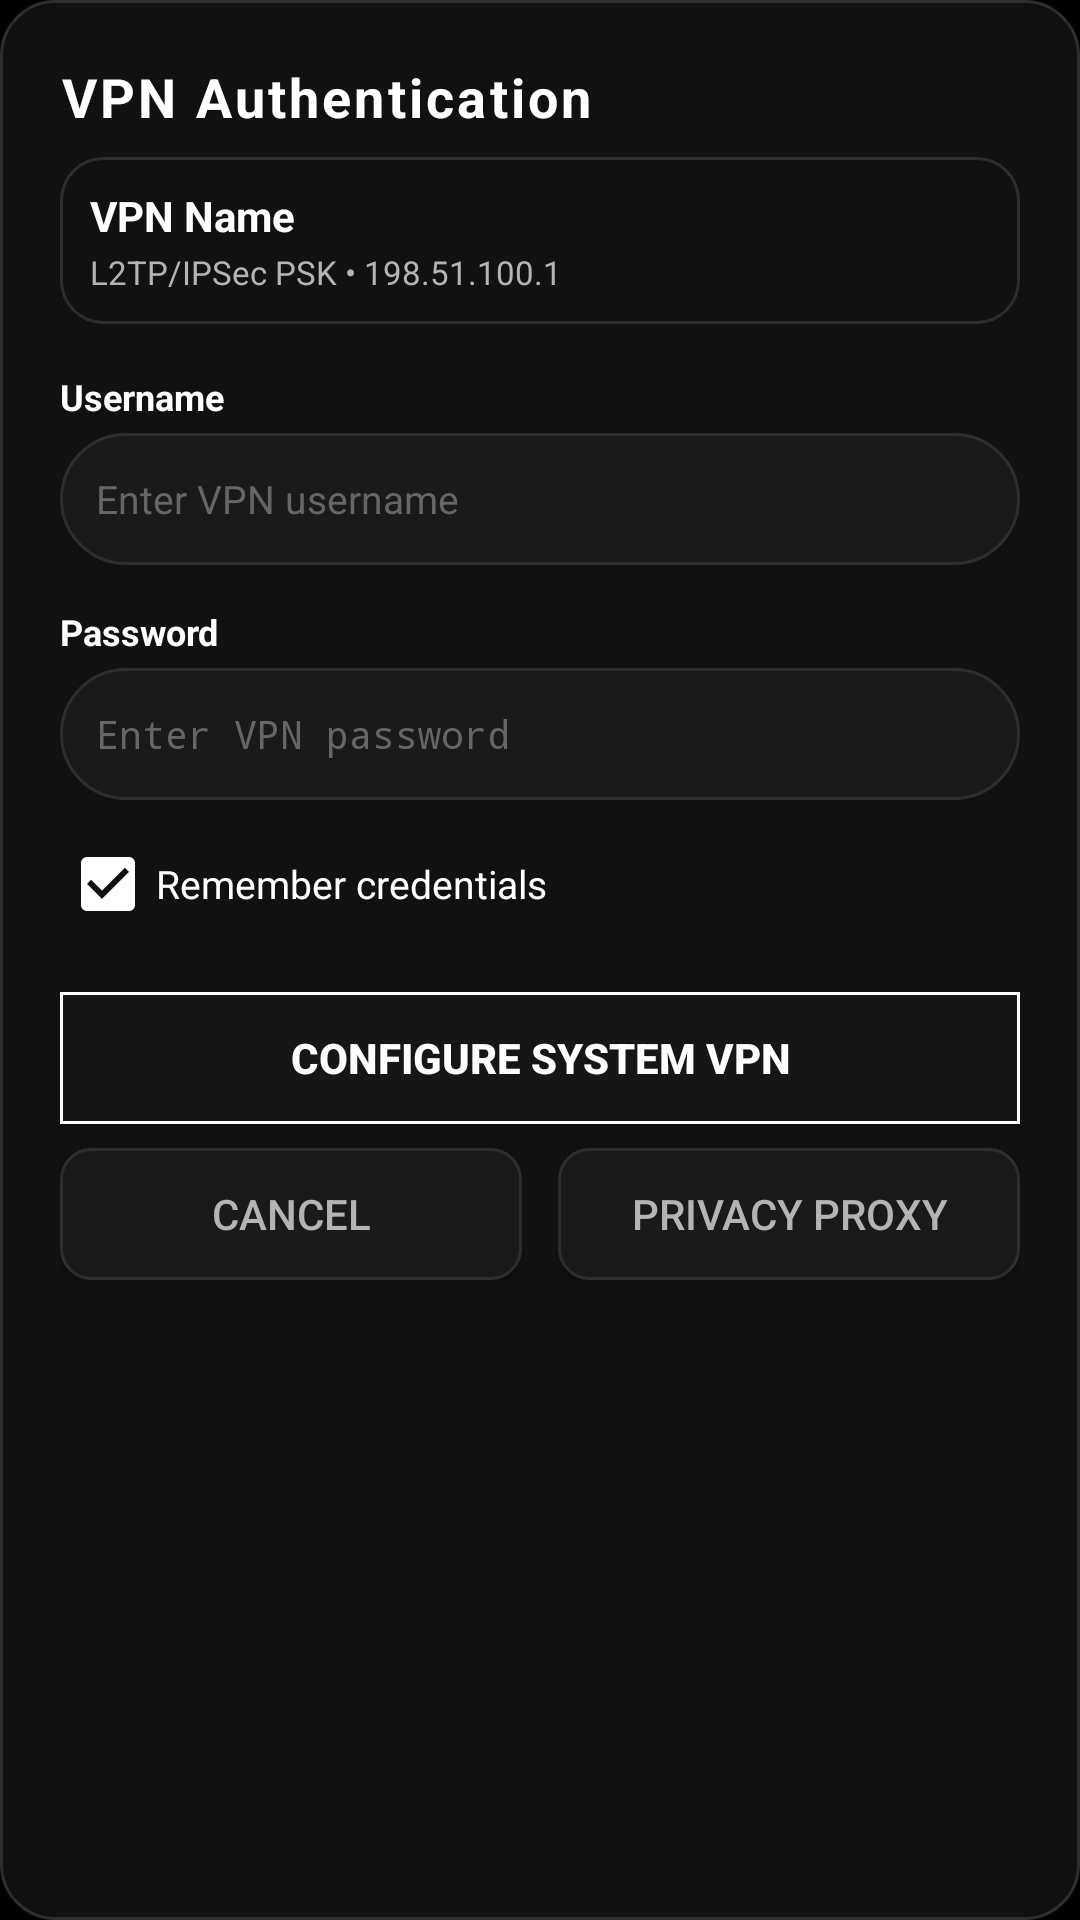

The Android layout XML behind this screen, and the referenced resources:
<!-- AndroidManifest.xml: application theme Theme.Ghostly -->
<!-- res/layout/dialog_vpn_connect.xml -->
<?xml version="1.0" encoding="utf-8"?>
<ScrollView xmlns:android="http://schemas.android.com/apk/res/android"
    android:layout_width="match_parent"
    android:layout_height="wrap_content"
    android:background="@drawable/bg_dialog_dark"
    android:fillViewport="true">

    <LinearLayout
        android:layout_width="match_parent"
        android:layout_height="wrap_content"
        android:orientation="vertical"
        android:padding="20dp">

        <TextView
            android:layout_width="wrap_content"
            android:layout_height="wrap_content"
            android:letterSpacing="0.06"
            android:text="@string/vpn_auth_title"
            android:textColor="@color/ghost_text_primary"
            android:textSize="18sp"
            android:textStyle="bold" />

        <LinearLayout
            android:layout_width="match_parent"
            android:layout_height="wrap_content"
            android:layout_marginTop="8dp"
            android:layout_marginBottom="16dp"
            android:background="@drawable/bg_card_dark"
            android:orientation="vertical"
            android:padding="10dp">

            <TextView
                android:id="@+id/tvAuthVpnName"
                android:layout_width="wrap_content"
                android:layout_height="wrap_content"
                android:text="VPN Name"
                android:textColor="@color/ghost_text_primary"
                android:textSize="14sp"
                android:textStyle="bold" />

            <TextView
                android:id="@+id/tvAuthVpnDetails"
                android:layout_width="wrap_content"
                android:layout_height="wrap_content"
                android:layout_marginTop="2dp"
                android:text="L2TP/IPSec PSK • 198.51.100.1"
                android:textColor="@color/ghost_text_secondary"
                android:textSize="11sp" />
        </LinearLayout>

        
        <TextView
            android:layout_width="match_parent"
            android:layout_height="wrap_content"
            android:layout_marginBottom="4dp"
            android:text="@string/username"
            android:textColor="@color/ghost_text_primary"
            android:textSize="12sp"
            android:textStyle="bold" />

        <EditText
            android:id="@+id/etVpnUsername"
            android:layout_width="match_parent"
            android:layout_height="44dp"
            android:background="@drawable/bg_url_bar"
            android:hint="Enter VPN username"
            android:imeOptions="actionNext"
            android:inputType="textEmailAddress"
            android:paddingStart="12dp"
            android:paddingEnd="12dp"
            android:singleLine="true"
            android:textColor="@color/ghost_text_primary"
            android:textColorHint="@color/ghost_text_muted"
            android:textSize="13sp" />

        
        <TextView
            android:layout_width="match_parent"
            android:layout_height="wrap_content"
            android:layout_marginTop="14dp"
            android:layout_marginBottom="4dp"
            android:text="@string/password"
            android:textColor="@color/ghost_text_primary"
            android:textSize="12sp"
            android:textStyle="bold" />

        <EditText
            android:id="@+id/etVpnPassword"
            android:layout_width="match_parent"
            android:layout_height="44dp"
            android:background="@drawable/bg_url_bar"
            android:hint="Enter VPN password"
            android:imeOptions="actionDone"
            android:inputType="textPassword"
            android:paddingStart="12dp"
            android:paddingEnd="12dp"
            android:singleLine="true"
            android:textColor="@color/ghost_text_primary"
            android:textColorHint="@color/ghost_text_muted"
            android:textSize="13sp" />

        
        <CheckBox
            android:id="@+id/cbRememberCredentials"
            android:layout_width="match_parent"
            android:layout_height="wrap_content"
            android:layout_marginTop="12dp"
            android:checked="true"
            android:text="@string/remember_credentials"
            android:textColor="@color/ghost_text_primary"
            android:textSize="13sp" />

        
        <Button
            android:id="@+id/btnSystemVpnSetup"
            android:layout_width="match_parent"
            android:layout_height="44dp"
            android:layout_marginTop="20dp"
            android:background="@drawable/bg_square_purge_btn"
            android:text="CONFIGURE SYSTEM VPN"
            android:textColor="#FFFFFF"
            android:textStyle="bold" />

        
        <LinearLayout
            android:layout_width="match_parent"
            android:layout_height="wrap_content"
            android:layout_marginTop="8dp"
            android:orientation="horizontal">

            <Button
                android:id="@+id/btnCancelConnect"
                android:layout_width="0dp"
                android:layout_height="44dp"
                android:layout_marginEnd="6dp"
                android:layout_weight="1"
                android:background="@drawable/bg_button_dark"
                android:text="@string/cancel"
                android:textColor="@color/ghost_text_secondary" />

            <Button
                android:id="@+id/btnConfirmConnect"
                android:layout_width="0dp"
                android:layout_height="44dp"
                android:layout_marginStart="6dp"
                android:layout_weight="1"
                android:background="@drawable/bg_button_dark"
                android:text="PRIVACY PROXY"
                android:textColor="@color/ghost_text_secondary" />
        </LinearLayout>

    </LinearLayout>
</ScrollView>
<!-- resources referenced by this layout -->
<resources>
  <color name="ghost_text_muted">#666666</color>
  <color name="ghost_text_primary">#FFFFFF</color>
  <color name="ghost_text_secondary">#B4B4B4</color>
  <!-- drawable bg_button_dark (drawable) -->
  <?xml version="1.0" encoding="utf-8"?>
  <selector xmlns:android="http://schemas.android.com/apk/res/android">
      <item android:state_pressed="true">
          <shape android:shape="rectangle">
              <solid android:color="@color/ghost_surface_highlight" />
              <corners android:radius="10dp" />
          </shape>
      </item>
      <item>
          <shape android:shape="rectangle">
              <solid android:color="@color/ghost_surface_variant" />
              <corners android:radius="10dp" />
              <stroke android:width="1dp" android:color="@color/ghost_border" />
          </shape>
      </item>
  </selector>
  <!-- drawable bg_card_dark (drawable) -->
  <?xml version="1.0" encoding="utf-8"?>
  <shape xmlns:android="http://schemas.android.com/apk/res/android"
      android:shape="rectangle">
      <solid android:color="@color/ghost_surface" />
      <corners android:radius="14dp" />
      <stroke
          android:width="1dp"
          android:color="@color/ghost_border" />
  </shape>
  <!-- drawable bg_dialog_dark (drawable) -->
  <?xml version="1.0" encoding="utf-8"?>
  <shape xmlns:android="http://schemas.android.com/apk/res/android"
      android:shape="rectangle">
      <solid android:color="@color/ghost_surface" />
      <corners android:radius="18dp" />
      <stroke
          android:width="1dp"
          android:color="@color/ghost_border" />
  </shape>
  <!-- drawable bg_square_purge_btn (drawable) -->
  <?xml version="1.0" encoding="utf-8"?>
  <selector xmlns:android="http://schemas.android.com/apk/res/android">
      <item android:state_pressed="true">
          <shape android:shape="rectangle">
              <solid android:color="#333333" />
              <corners android:radius="0dp" />
              <stroke android:width="1dp" android:color="#FFFFFF" />
          </shape>
      </item>
      <item>
          <shape android:shape="rectangle">
              <solid android:color="#161616" />
              <corners android:radius="0dp" />
              <stroke android:width="1dp" android:color="#FFFFFF" />
          </shape>
      </item>
  </selector>
  <!-- drawable bg_url_bar (drawable) -->
  <?xml version="1.0" encoding="utf-8"?>
  <shape xmlns:android="http://schemas.android.com/apk/res/android"
      android:shape="rectangle">
      <solid android:color="@color/ghost_surface_variant" />
      <corners android:radius="24dp" />
      <stroke
          android:width="1dp"
          android:color="@color/ghost_border" />
  </shape>
  <string name="cancel">Cancel</string>
  <string name="password">Password</string>
  <string name="remember_credentials">Remember credentials</string>
  <string name="username">Username</string>
  <string name="vpn_auth_title">VPN Authentication</string>
  <style name="Theme.Ghostly" parent="@android:style/Theme.DeviceDefault.NoActionBar">
          <item name="android:windowBackground">@color/ghost_black</item>
          <item name="android:statusBarColor">@color/ghost_surface</item>
          <item name="android:navigationBarColor">@color/ghost_surface</item>
          <item name="android:colorPrimary">@color/ghost_accent</item>
          <item name="android:colorAccent">@color/ghost_accent</item>
          <item name="android:textColorPrimary">@color/ghost_text_primary</item>
          <item name="android:textColorSecondary">@color/ghost_text_secondary</item>
          <item name="android:windowNoTitle">true</item>
      </style>
  <color name="ghost_surface_highlight">#282828</color>
  <color name="ghost_surface_variant">#1A1A1A</color>
  <color name="ghost_border">#2E2E2E</color>
  <color name="ghost_surface">#111111</color>
  <color name="ghost_black">#000000</color>
  <color name="ghost_accent">#FFFFFF</color>
</resources>
